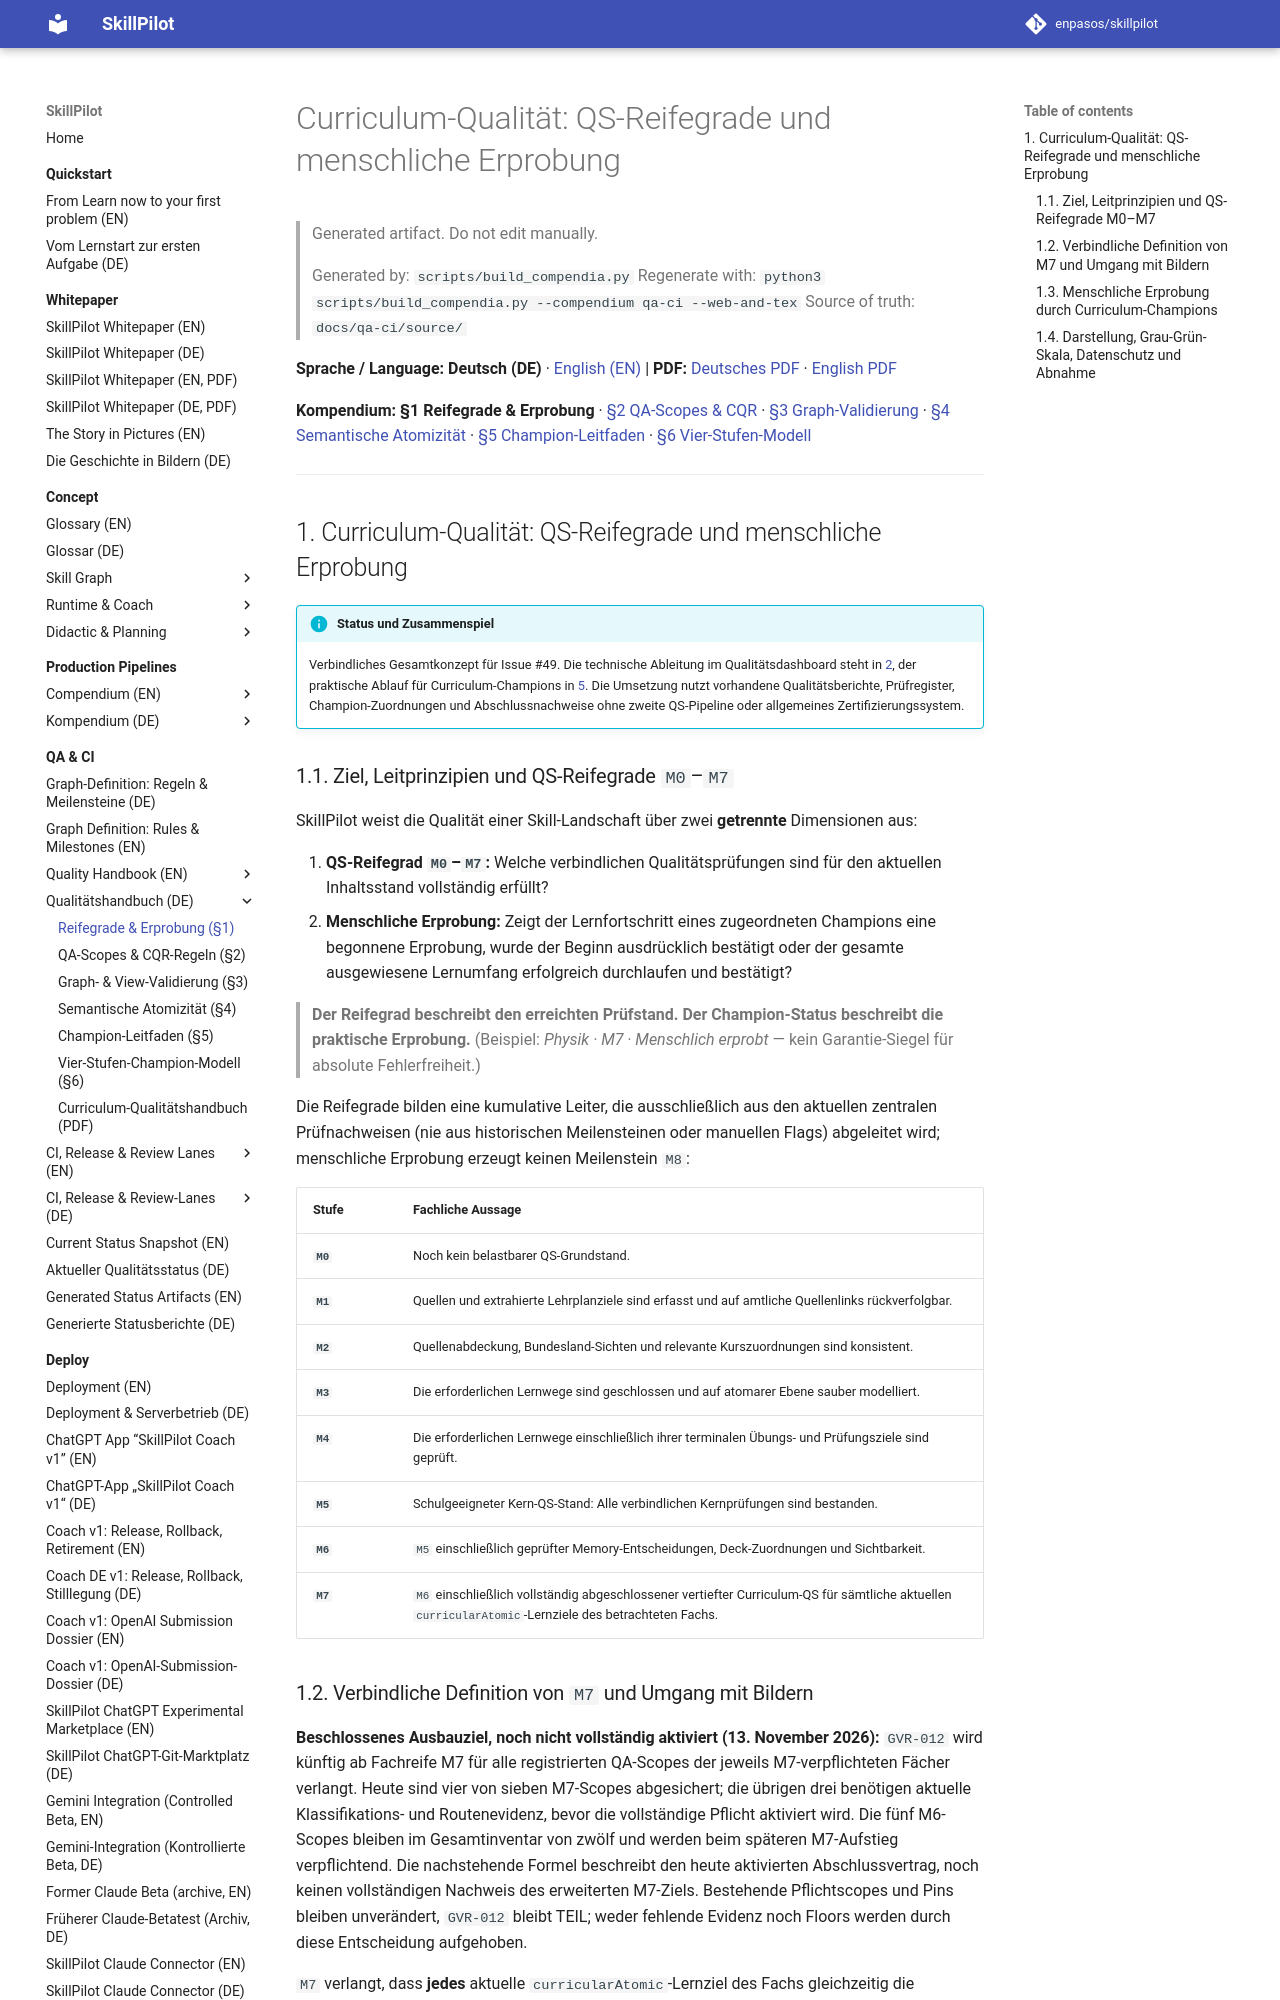

repository: enpasos/skillpilot · page: concept/curriculum-quality-and-human-trial/index.html · generator: mkdocs

# Curriculum-Qualität: QS-Reifegrade und menschliche Erprobung

> Generated artifact. Do not edit manually.
>
> Generated by: `scripts/build_compendia.py`
> Regenerate with: `python3 scripts/build_compendia.py --compendium qa-ci --web-and-tex`
> Source of truth: `docs/qa-ci/source/`

**Sprache / Language:** **Deutsch (DE)** · [English (EN)](curriculum-quality-and-human-trial.en.md) | **PDF:** [Deutsches PDF](../qa-ci/skillpilot-curriculum-quality-handbook.de.pdf) · [English PDF](../qa-ci/skillpilot-curriculum-quality-handbook.en.pdf)

**Kompendium:** **§1 Reifegrade & Erprobung** · [§2 QA-Scopes & CQR](../qa-ci/curriculum-quality-maturity-and-routes.md) · [§3 Graph-Validierung](../qa-ci/graph-validation-rules.de.md) · [§4 Semantische Atomizität](../qa-ci/semantic-atomicity-review.de.md) · [§5 Champion-Leitfaden](../qa-ci/champion-guide.de.md) · [§6 Vier-Stufen-Modell](../qa-ci/four-level-champion-model.de.md)

---
<a id="sec-qa-quality-human-trial"></a>
## 1. Curriculum-Qualität: QS-Reifegrade und menschliche Erprobung

!!! info "Status und Zusammenspiel"
    Verbindliches Gesamtkonzept für Issue #49. Die technische Ableitung im Qualitätsdashboard steht in [2](../qa-ci/curriculum-quality-maturity-and-routes.md#sec-qa-maturity-scopes-cqr), der praktische Ablauf für Curriculum-Champions in [5](../qa-ci/champion-guide.de.md#sec-qa-champion-guide). Die Umsetzung nutzt vorhandene Qualitätsberichte, Prüfregister, Champion-Zuordnungen und Abschlussnachweise ohne zweite QS-Pipeline oder allgemeines Zertifizierungssystem.

<a id="sec-qa-human-trial-levels"></a>
### 1.1. Ziel, Leitprinzipien und QS-Reifegrade `M0`–`M7`

SkillPilot weist die Qualität einer Skill-Landschaft über zwei **getrennte** Dimensionen aus:

1. **QS-Reifegrad `M0`–`M7`:** Welche verbindlichen Qualitätsprüfungen sind für den aktuellen Inhaltsstand vollständig erfüllt?
2. **Menschliche Erprobung:** Zeigt der Lernfortschritt eines zugeordneten Champions eine begonnene Erprobung, wurde der Beginn ausdrücklich bestätigt oder der gesamte ausgewiesene Lernumfang erfolgreich durchlaufen und bestätigt?

> **Der Reifegrad beschreibt den erreichten Prüfstand. Der Champion-Status beschreibt die praktische Erprobung.** (Beispiel: *Physik · M7 · Menschlich erprobt* — kein Garantie-Siegel für absolute Fehlerfreiheit.)

Die Reifegrade bilden eine kumulative Leiter, die ausschließlich aus den aktuellen zentralen Prüfnachweisen (nie aus historischen Meilensteinen oder manuellen Flags) abgeleitet wird; menschliche Erprobung erzeugt keinen Meilenstein `M8`:

| Stufe | Fachliche Aussage |
| --- | --- |
| **`M0`** | Noch kein belastbarer QS-Grundstand. |
| **`M1`** | Quellen und extrahierte Lehrplanziele sind erfasst und auf amtliche Quellenlinks rückverfolgbar. |
| **`M2`** | Quellenabdeckung, Bundesland-Sichten und relevante Kurszuordnungen sind konsistent. |
| **`M3`** | Die erforderlichen Lernwege sind geschlossen und auf atomarer Ebene sauber modelliert. |
| **`M4`** | Die erforderlichen Lernwege einschließlich ihrer terminalen Übungs- und Prüfungsziele sind geprüft. |
| **`M5`** | Schulgeeigneter Kern-QS-Stand: Alle verbindlichen Kernprüfungen sind bestanden. |
| **`M6`** | `M5` einschließlich geprüfter Memory-Entscheidungen, Deck-Zuordnungen und Sichtbarkeit. |
| **`M7`** | `M6` einschließlich vollständig abgeschlossener vertiefter Curriculum-QS für sämtliche aktuellen `curricularAtomic`-Lernziele des betrachteten Fachs. |

<a id="sec-qa-human-trial-m7"></a>
